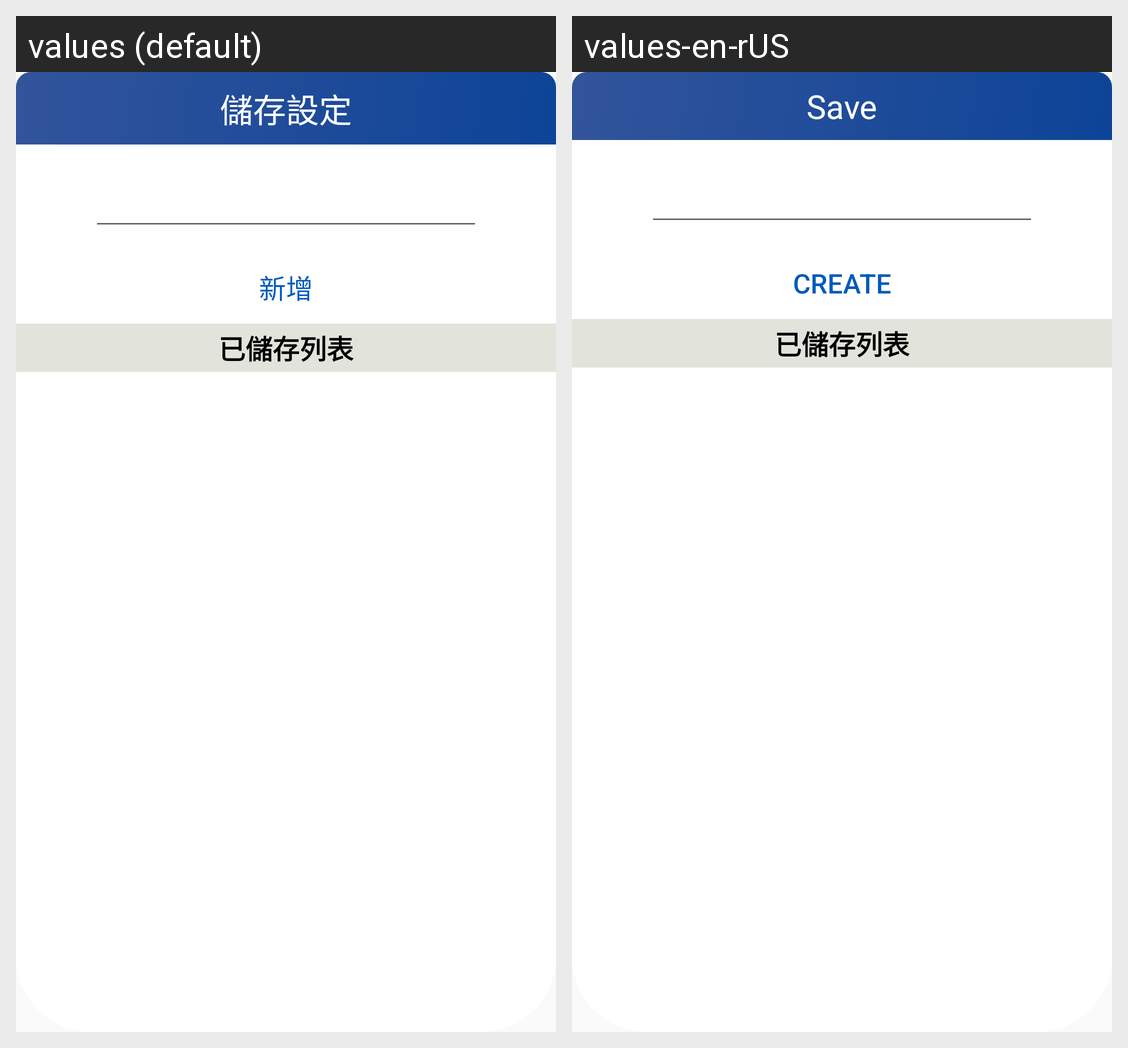

Strings drawn on this Android screen and how each of the app's shown locales translates them:
Android screen res/layout/new_save_data_dialog.xml rendered under 2 locales, left to right: values (default), values-en-rUS. Device: Nexus 5 (rendered at 1080×1920; each locale shown at half size, 540×960, under a caption strip naming it); theme Theme.Base.
Strings drawn on this screen, with the default value and each locale's value (text and hints the layout hard-codes, and strings that could not be matched under every locale, appear in the picture but are not listed):

Save
  values: 儲存設定
  values-en-rUS: Save

btCreate
  values: 新增
  values-en-rUS: Create

new_savedTitle
  values: 已儲存列表
  values-en-rUS: 已儲存列表  [not translated; the default value is used]
